Run: headless pygame with SDL's dummy video driver; simulated clock (each Clock.tick advances the game by its frame time, no real sleeping); random seed 0; keys injected as events and as key.get_pressed() state; no mouse input.
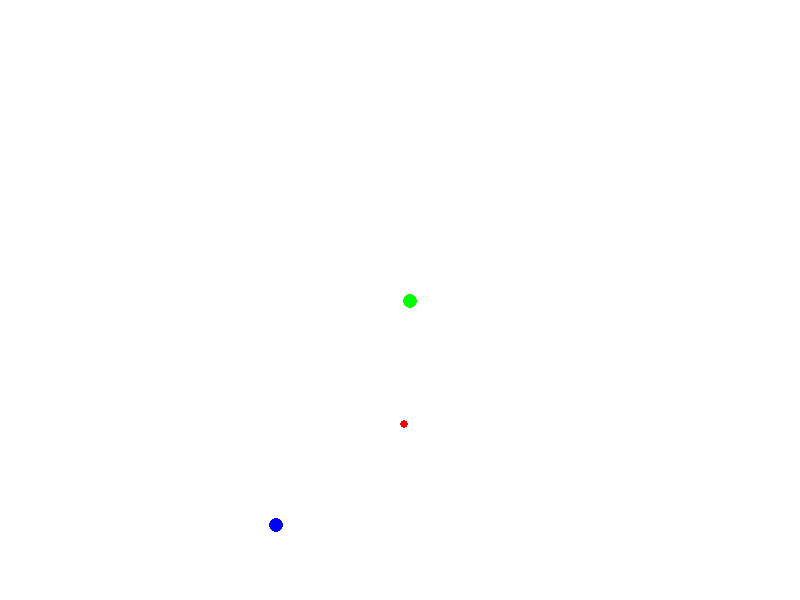
Frame 1 of 4 · flips 1–60 · no input
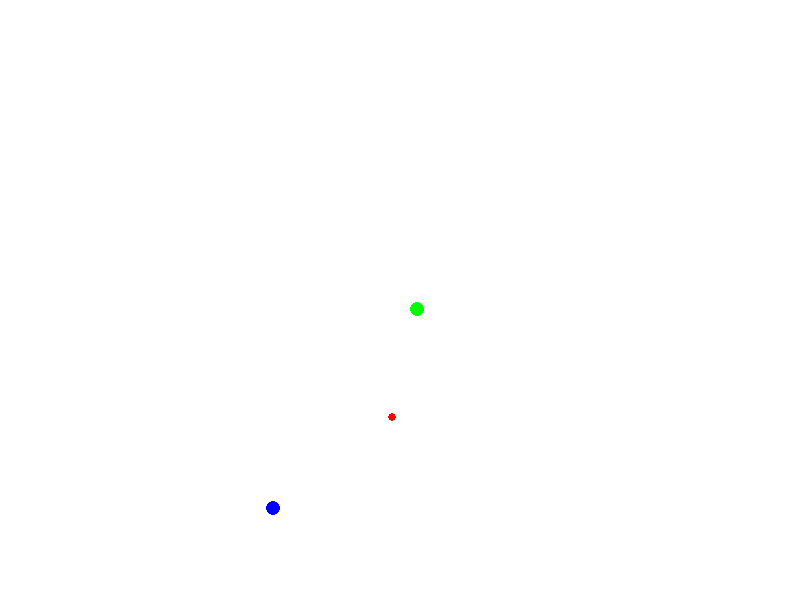
Frame 2 of 4 · flips 61–180 · tapped SPACE, RETURN · held RIGHT (→), D
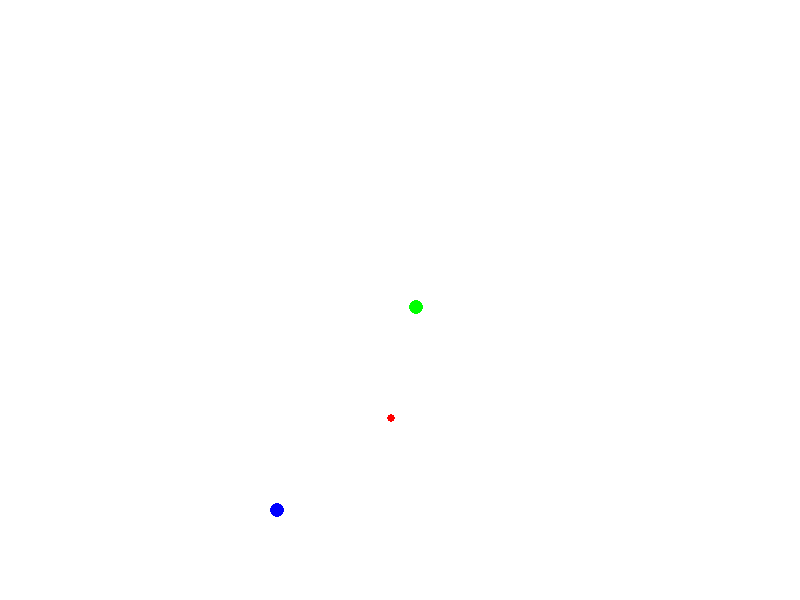
Frame 3 of 4 · flips 181–300 · held DOWN (↓), S
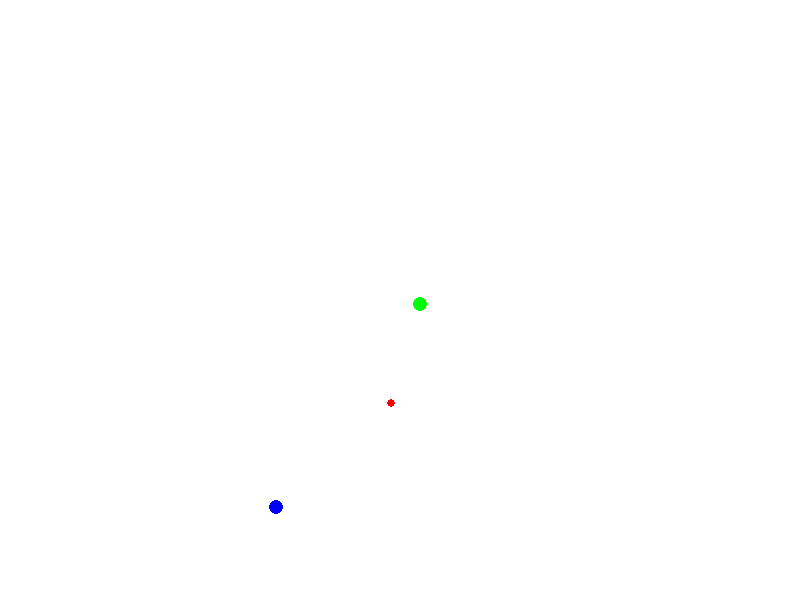
Frame 4 of 4 · flips 301–420 · held LEFT (←), A, UP (↑), W

The pygame program that drew these frames:

import pygame
import random

WIDTH = 800
HEIGHT = 600
WHITE = (255, 255, 255)
BLUE = (0, 0, 255)
GREEN = (0, 255, 0)
RED = (255, 0, 0)

game_display = pygame.display.set_mode((WIDTH,HEIGHT))
pygame.display.set_caption('Blob World')
clock = pygame.time.Clock()


class Blob:
    
    def __init__(self, color):
        self.x = random.randrange(0, WIDTH)
        self.y = random.randrange(0, HEIGHT)
        self.size = random.randrange(4,8)
        self.color = color

    def move(self):
        self.move_x = random.randrange(-1,2)
        self.move_y = random.randrange(-1,2)
        self.x += self.move_x
        self.y += self.move_y
        
        if self.x < 0: self.x = 0
        elif self.x > WIDTH: self.x = WIDTH
        
        if self.y < 0: self.y = 0
        elif self.y > HEIGHT: self.y = HEIGHT


def draw_environment(blob, blob2, blob3):
    game_display.fill(WHITE)
    pygame.draw.circle(game_display, blob.color, [blob.x, blob.y], blob.size)
    pygame.draw.circle(game_display, blob2.color, [blob2.x, blob2.y], blob2.size)
    pygame.draw.circle(game_display, blob3.color, [blob3.x, blob3.y], blob3.size)
    pygame.display.update()
    blob.move()
    blob2.move()
    blob3.move()
    
def main():
    red_blob = Blob(RED)
    blue_blob = Blob(BLUE)
    green_blob = Blob(GREEN)
    while True:
        for event in pygame.event.get():
            if event.type == pygame.QUIT:
                pygame.quit()
                quit()

        draw_environment(red_blob, blue_blob, green_blob)
        clock.tick(60)

if __name__ == '__main__':
    main()
